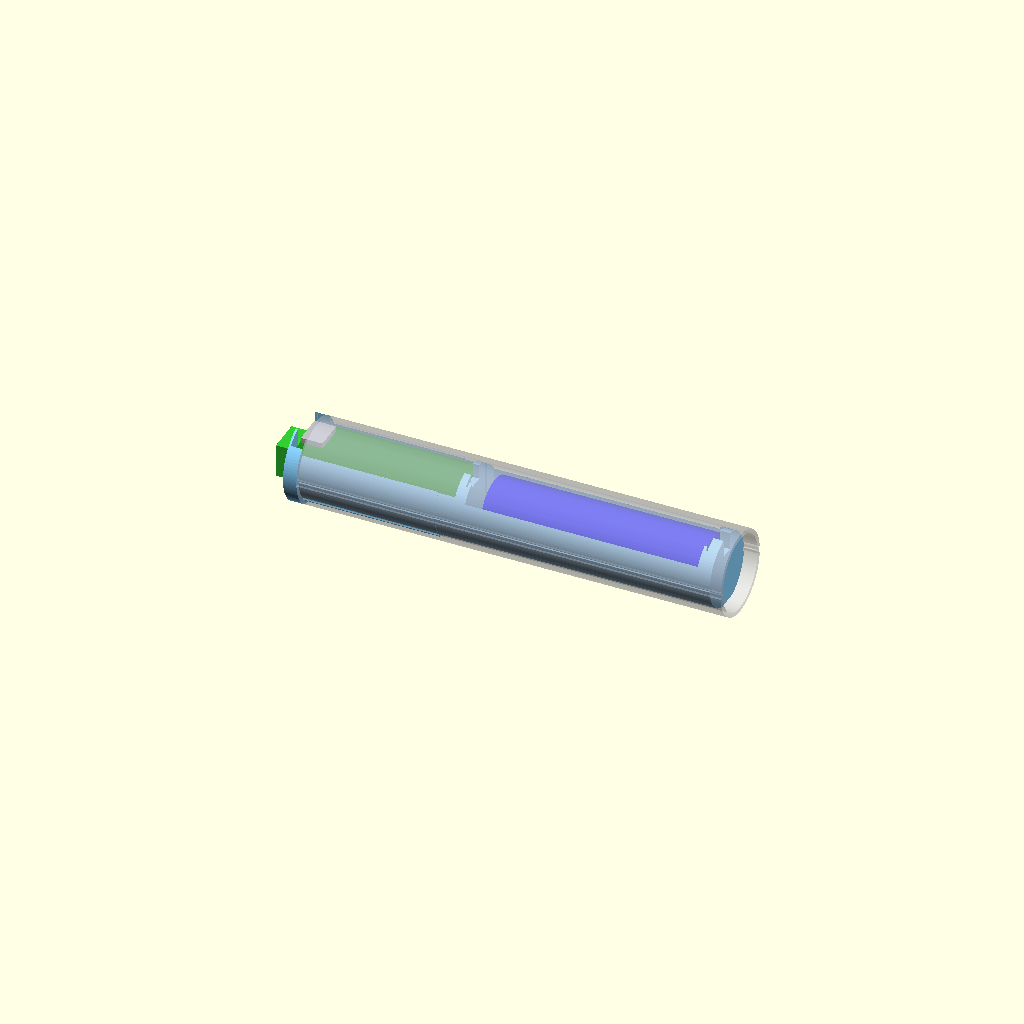
Cell 1: rendered with the file's own defaults.
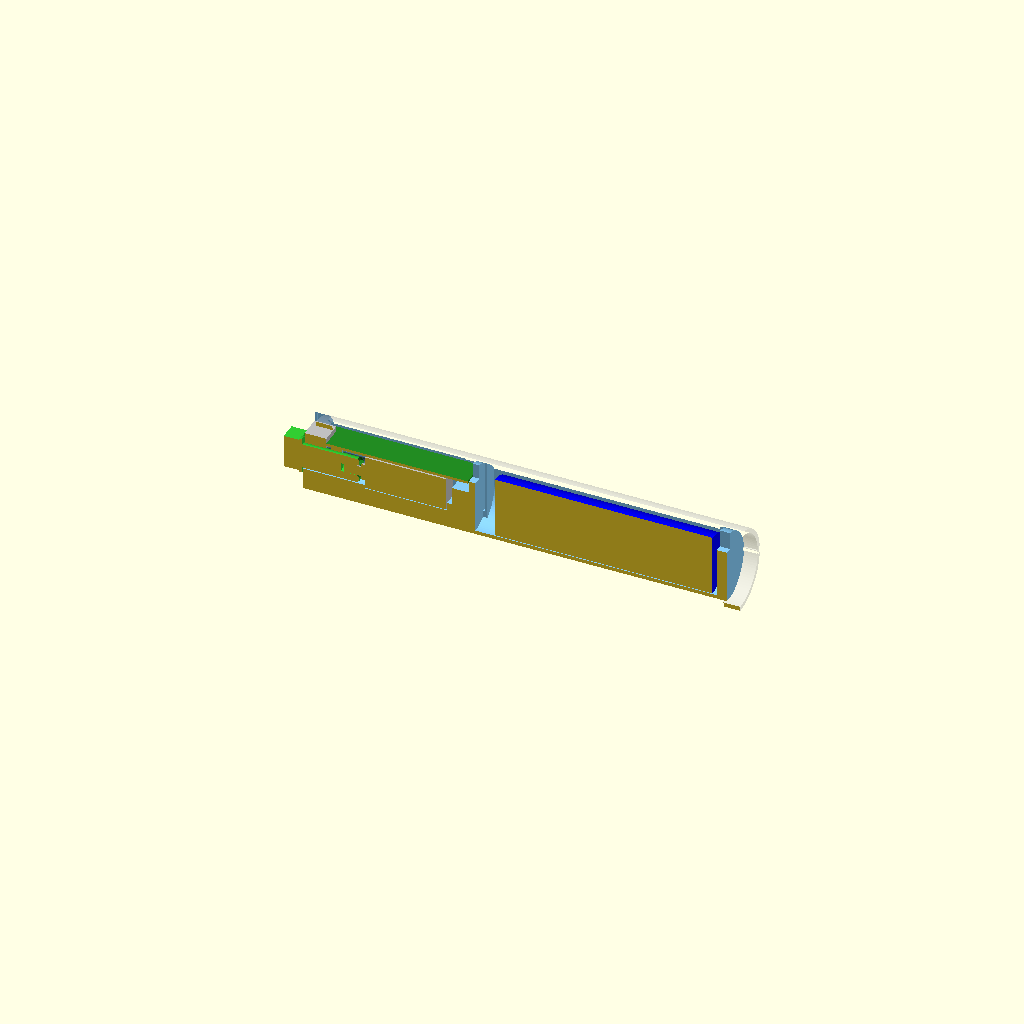
Cell 2: the same model with part = "section".
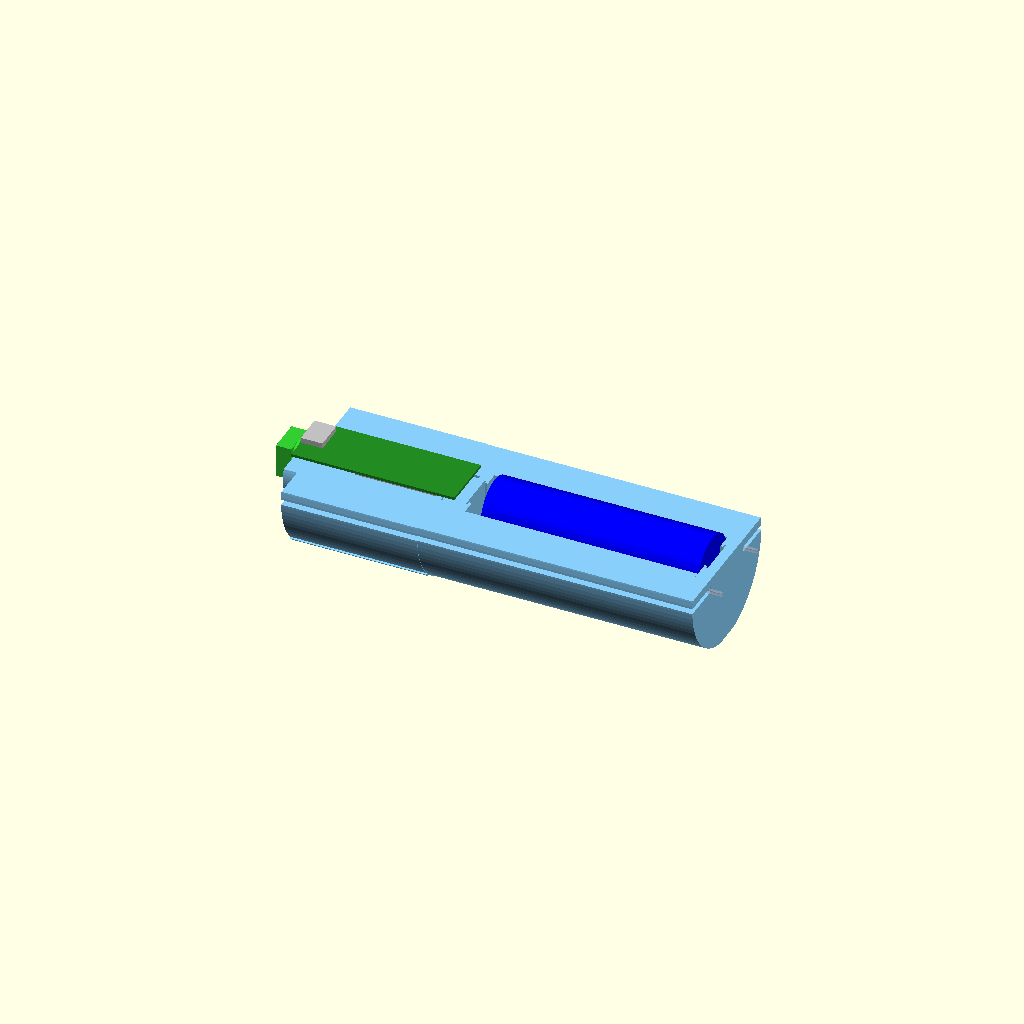
Cell 3 — tube_id set to 44.8, the other parameters unchanged.
All cells are drawn from one camera (rotation 55°, 0°, 25°, orthographic, colour scheme Cornfield), so only the parameter changes between them.
The OpenSCAD source (home-automations/motor-rollo/rollo_tray.scad):
// ============================================================
//  Motorrollo – Version "Schale": wie der Schlitten (rollo.scad, Branch pcb-designs), aber weniger Gefummel.
//
//  Vorher im Rohr bzw. davor: Schlitten + Kupplung + Sechskantstab + Schlüssel = 4 Teile, und der Stab musste
//  blind durch die Nase in die Kupplung finden.
//  Jetzt:  Schale (ein Druckteil, keine Stützen)  +  Antriebsschlüssel (ein Druckteil).
//
//  Der Antriebsschlüssel ist Vierkant | Bund | Welle Ø7.6 mit D-Bohrung in einem Stück. Er steckt durch die
//  Nase direkt auf der Motorwelle und steht still, die Schale dreht mit dem Rohr um ihn. Er bleibt ein eigenes
//  Teil, weil er stillsteht, während die Schale dreht – und weil er zum Laden herausgezogen wird.
//
//  Alles andere liegt exakt wie beim Schlitten: Motor, Platine (48.7 × 17), Fächer, Zelle, Kontaktplatten.
//  Die geroutete Platine passt also unverändert. Halter und Achse Lagerseite bleiben aus rollo.scad.
//
//  Einbau:
//   1. Motor von oben ins Fach, die Welle taucht dabei durch den Schlitz oben in die Bohrung ein.
//   2. Motordrähte, Platine in die Tasche, Kontaktplatten, Pluskabel, Zelle – wie bisher.
//   3. Kapton herum, ins Rohr schieben.
//   4. Antriebsschlüssel durch die Nase einschieben, drehen bis die D-Bohrung auf der Welle einrastet,
//      bis zum Bund hineinschieben. Fertig.
//  Laden: Rollo aushängen, Schlüssel herausziehen, USB-C in die Nase.
//
//    openscad -D 'part="tray"'      -o tray.stl      rollo_tray.scad   // liegt auf der Abflachung
//    openscad -D 'part="drive_key"' -o drive_key.stl rollo_tray.scad   // steht auf dem Vierkant
//    openscad -D 'part="plate"'     -o plate.stl     rollo_tray.scad   // beide zusammen auf einer Platte
// ============================================================

part = "assembly"; // [assembly, section, tray, drive_key, plate]

$fn = 96;
eps = 0.01;

/* [IKEA-Rohr – nachmessen!] */
tube_id    = 22.4;
ridge_d    = 21.5;
ridge_w    = 1.0;
tube_od    = 25;
slot_w     = 2.0;
slot_d     = 0.8;

/* [Toleranzen] */
clr      = 0.3;
rib_i    = 0.3;
tube_lim = 0.5;

/* [Halter-Seite] */
pocket_d  = 4.8;    // Tiefe des Vierkantsitzes im Halter (rollo.scad)
tenon     = 10;
collar_d  = 11;
collar_t  = 0.8;
key_gap   = 0.2;

/* [Antriebsschlüssel] */
dk_d      = 7.6;    // Welle: dreht in der Bohrung der Schale, D-Bohrung für die Motorwelle am Ende
dk_clr    = 0.3;    // Luft je Seite in der Bohrung
dk_bore   = 5;      // Tiefe der D-Bohrung
dk_ch     = 0.6;    // Fase an der Spitze: fädelt ein

/* [Schale] */
nose_l    = 4;
sled_od   = tube_id - 0.6;
sled_flat = 0.4;
mot_clr   = 0.4;
mot_end   = 0.3;
back_t    = 1.5;
tab_win   = 8.4;
tab_bot   = 2.4;
bay_l     = 5;
bulk_t    = 2;
end_t     = 3;
kapton    = 0.1;
wire_d    = 0.9;
shaft_slot = 5.6;   // Schlitz oben in der Bohrung: Motorwelle samt Bund taucht beim Einlegen hindurch

/* [Platine – unverändert] */
pcb_t     = 0.8;
pcb_w     = 17;
pcb_x0    = 0.6;
pcb_clr   = 0.2;
pcb_air   = 0.2;
ledge     = 1.2;
top_w     = 15;
top_h     = 1.3;
mid_w     = 13;
mid_h     = 2.0;
bot_h     = 2.6;
usb_w     = 8.94;
usb_d     = 6.5;
usb_h     = 1.56;
usb_dn    = 0.8;
usb_off   = 2.0;
usb_leg   = 5.62;
plug_w    = 12.4;
plug_h    = 6.6;

/* [Motor N20 ohne Encoder] */
mot_w        = 12;
mot_h        = 10;
mot_len      = 24.2;
mot_boss_d   = 5;
mot_boss_h   = 1.1;
mot_shaft_d  = 3;
mot_shaft_D  = 2.5;
mot_shaft_len= 1.1 + 5;

/* [Zelle und Kontaktplatten] */
cell_d     = 18.4;
cell_len   = 65;
cell_fit   = 0.2;
con_w      = 12;
con_t      = 0.3;
con_tab    = 7;
con_bend   = 1;
con_spring = 5.5;
con_dome   = 1;
con_slot   = 0.5;
con_lip    = 0.8;
con_lap    = 1;
bay_d      = cell_d + 2*cell_fit;
cell_bay   = con_t + con_spring + cell_len + con_dome + con_t;
cell_z     = 0;

// ---------- abgeleitete Masse ----------
lim      = tube_id/2 - tube_lim;
mot_top  = (mot_h + mot_clr)/2;
pcb_z    = mot_top + pcb_air;
pcb_top  = pcb_z + pcb_t;
pcb_hw   = pcb_w/2 + pcb_clr;
cav_hw   = pcb_w/2 - ledge;

// Getriebefläche wie beim Schlitten (dort: Nase + Kupplung), damit die Platine unverändert passt
u_mf     = (nose_l + 0.5) + (6 + 1 + (mot_shaft_len - mot_boss_h + 0.5)) + mot_boss_h + 0.5;
u_me     = u_mf + mot_len + mot_end;
u_e0     = u_me + back_t;
u_e1     = u_e0 + bay_l;
x_bat    = u_e1 + bulk_t;
sled_l   = x_bat + cell_bay + end_t;
pcb_l    = u_e1 - 0.3 - pcb_x0;
bay_floor= pcb_z - bot_h - 0.2;
usb_z    = (pcb_top + usb_h + pcb_z - usb_dn)/2;

dk_hole  = dk_d + 2*dk_clr;
u_tip    = u_mf - mot_boss_h - 0.5;           // Spitze des Schlüssels, 0.5 vor dem Getriebebund
dk_shaft = key_gap + u_tip;                    // Welle ab Bund
dk_len   = (pocket_d - 0.2) + collar_t + dk_shaft;

// Torsion: Schlüssel steht beim Drucken, die Lagen liegen quer zur Achse
dk_T     = 0.3;                                // Nm, Motor
dk_tau   = 16 * dk_T * 1000 * dk_d / (PI * (pow(dk_d, 4) - pow(mot_shaft_d + 0.15, 4)));

echo(str("Schale: ", sled_l, " mm, Platine ", pcb_l, " × ", pcb_w, " mm (wie Schlitten)"));
echo(str("Antriebsschlüssel: ", dk_len, " mm, Torsion in der Lagenfuge ", round(dk_tau*10)/10, " MPa bei ", dk_T, " Nm"));

assert(abs(pcb_l - 48.7) < 0.01, "Platinenlänge weicht von der gerouteten Platine ab");
assert(dk_hole/2 <= pcb_z - usb_dn - 0.4, "USB-C-Buchse unter der Platine trifft die Bohrung");
assert(dk_hole/2 + 0.8 <= pcb_z, "Zu wenig Decke über der Bohrung");
assert(shaft_slot >= mot_boss_d + 0.4 && shaft_slot <= dk_d - 1.5, "Schlitz: Bund geht nicht durch, oder Schlüssel fällt heraus");
assert(dk_hole < mot_h, "Getriebefläche hat keinen Anschlag");
assert(u_mf - mot_shaft_len + dk_bore >= u_tip - 0.01, "Welle reicht nicht in die D-Bohrung");
assert(dk_tau <= 8, "Antriebsschlüssel zu dünn für die Lagenhaftung");
assert(sqrt(pow(pcb_hw, 2) + pow(pcb_top, 2)) <= lim, "Platine stösst am Rohr an");
assert(sqrt(pow(usb_off + usb_w/2, 2) + pow(pcb_top + usb_h + kapton, 2)) <= lim, "USB-C stösst am Rohr an");

// ---------- Hilfsmodule ----------

module xcyl(d, h) { rotate([0, 90, 0]) cylinder(d = d, h = h); }
module xcone(r1, r2, l) { rotate([0, 90, 0]) cylinder(r1 = r1, r2 = r2, h = l); }

module ridge_grooves(l, r0) {
    for (s = [0, 1]) mirror([0, s, 0])
        translate([-1, r0, -(ridge_w + 0.6)/2]) cube([l + 2, tube_id, ridge_w + 0.6]);
}

module ribbed_plug(l) {
    difference() {
        union() {
            xcyl(tube_id - 0.3, l);
            for (a = [0 : 45 : 359]) if (a % 180 != 90)
                rotate([a, 0, 0]) translate([0, -0.6, 0]) cube([l, 1.2, tube_id/2 + rib_i]);
        }
        ridge_grooves(l, ridge_d/2 - 0.3);
    }
}

// D-Bohrung für die N20-Welle, ab x = 0 entlang -X
module d_bore(d) {
    translate([-d, 0, 0]) intersection() {
        xcyl(mot_shaft_d + 0.15, d + eps);
        translate([0, -mot_shaft_d, -mot_shaft_d])
            cube([d + eps, 2*mot_shaft_d, mot_shaft_d + (mot_shaft_D - mot_shaft_d/2) + 0.05]);
    }
}

module contact_seat(x0, dir) {
    l = con_slot + con_lip;
    for (s = [0, 1]) mirror([0, s, 0]) difference() {
        translate([min(x0 - dir*eps, x0 + dir*l), con_w/2 - con_lap, -sled_od]) cube([l + eps, sled_od, 2*sled_od]);
        translate([min(x0 - dir, x0 + dir*con_slot), -1, cell_z - con_w/2]) cube([con_slot + 1, con_w/2 + 0.15 + 1, sled_od]);
    }
}

// ---------- Teile ----------

// Antriebsschlüssel, x = 0 an der Halterfläche: Vierkant im Halter | Bund | Welle bis vor den Getriebebund.
module drive_key() {
    difference() {
        union() {
            translate([-(pocket_d - 0.2), -tenon/2, -tenon/2]) cube([pocket_d - 0.2 + eps, tenon, tenon]);
            xcyl(collar_d, collar_t);
            translate([collar_t - eps, 0, 0]) hull() {
                xcyl(dk_d, dk_shaft - dk_ch + eps);
                xcone(dk_d/2, dk_d/2 - dk_ch, dk_shaft + eps);
            }
        }
        translate([collar_t + dk_shaft + eps, 0, 0]) d_bore(dk_bore + 0.5);
        // Einführfase an der D-Bohrung
        translate([collar_t + dk_shaft - 0.8 + eps, 0, 0]) xcone(mot_shaft_d/2 + 0.1, mot_shaft_d/2 + 0.9, 0.8);
    }
}

module tray_body() {
    intersection() {
        union() {
            xcyl(tube_od, nose_l);
            translate([nose_l - eps, 0, 0]) ribbed_plug(u_e0 - nose_l + eps);
            translate([u_e0 - eps, 0, 0]) difference() {
                xcyl(sled_od, sled_l - u_e0 + eps);
                ridge_grooves(sled_l - u_e0 + eps, ridge_d/2 - 0.4);
            }
        }
        translate([-1, -tube_od, -sled_od/2 + sled_flat]) cube([sled_l + 2, 2*tube_od, tube_od]);
    }
}

// Schale, u = 0 an der Stirnseite. Druckt auf der Abflachung liegend, alles von oben offen ausser der Bohrung.
module tray() {
    up = tube_od;
    difference() {
        union() {
            difference() {
                tray_body();
                // Bohrung für den Antriebsschlüssel, von der Stirnseite bis zur Getriebefläche.
                // Oben zur Tropfenform gespitzt (druckt ohne Stütze), Spitze auf 0.5 über dem Kreis gekappt.
                translate([-eps, 0, 0]) intersection() {
                    hull() {
                        xcyl(dk_hole, u_mf + 2*eps);
                        translate([0, 0, dk_hole/2 * sqrt(2)]) rotate([45, 0, 0]) cube([u_mf + 2*eps, 0.1, 0.1]);
                    }
                    translate([0, -dk_hole, -dk_hole]) cube([u_mf + 2*eps, 2*dk_hole, dk_hole * 1.5 + 0.5]);
                }
                // Schlitz oben in der Bohrung, so lang wie die Motorwelle: Welle taucht beim Einlegen ein
                translate([u_mf - mot_shaft_len - 0.6, -shaft_slot/2, 0]) cube([mot_shaft_len + 0.6 + eps, shaft_slot, up]);
                // Motorfach, von oben offen
                translate([u_mf, -(mot_w + mot_clr)/2, -mot_top]) cube([u_me - u_mf, mot_w + mot_clr, up]);
                translate([u_me - eps, -tab_win/2, -mot_top + tab_bot]) cube([back_t + 2*eps, tab_win, up]);
                // Tasche für die Platine
                translate([pcb_x0, -pcb_hw, pcb_z]) cube([u_e1 - pcb_x0, 2*pcb_hw, up]);
                translate([u_e0, -cav_hw, bay_floor]) cube([bay_l, 2*cav_hw, up]);
                // USB-C: Steckeröffnung in der Stirnseite, Raum für die Schirmlaschen
                translate([-eps, usb_off - plug_w/2, usb_z - plug_h/2]) cube([pcb_x0 + 2*eps, plug_w, up]);
                translate([pcb_x0 - eps, usb_off - (usb_leg + 0.9), pcb_z - usb_dn - 0.4]) cube([usb_d + 1.4, 2*(usb_leg + 0.9), up]);
                // Zellenfach
                translate([x_bat, 0, cell_z]) {
                    xcyl(bay_d, cell_bay);
                    translate([0, -bay_d/2, 0]) cube([cell_bay, bay_d, up]);
                }
            }
            intersection() {
                tray_body();
                union() {
                    contact_seat(x_bat, 1);
                    contact_seat(x_bat + cell_bay, -1);
                }
            }
        }
        translate([u_e1 - eps, -2.5, pcb_top]) cube([bulk_t + con_slot + con_lip + 2*eps, 5, up]);
        translate([x_bat + cell_bay - eps, -2, cell_z + con_w/2 - 0.5]) cube([end_t + 2*eps, 4, up]);
        translate([sled_l - end_t/2, 6, sqrt(pow(sled_od/2, 2) - 49) - 0.8]) {
            translate([-1.2, -0.5, 0]) cube([2.4, 1, 2]);
            translate([-0.5, -1.2, 0]) cube([1, 2.4, 2]);
        }
    }
}

// ---------- Zusammenbau ----------

module tube_profile() {
    difference() {
        circle(d = tube_od);
        difference() {
            circle(d = tube_id);
            for (s = [-1, 1]) translate([s*(ridge_d/2 + tube_od/4), 0]) square([tube_od/2, ridge_w], center = true);
        }
        for (s = [-1, 1]) translate([s*(tube_od/2 - slot_d/2 + 0.5), 0]) square([slot_d + 1, slot_w], center = true);
    }
}

module ghost() {
    color("ForestGreen") translate([pcb_x0, -pcb_w/2, pcb_z]) cube([pcb_l, pcb_w, pcb_t]);
    color("Silver") translate([pcb_x0, usb_off - usb_w/2, pcb_z - usb_dn]) cube([usb_d, usb_w, usb_dn + pcb_t + usb_h]);
    color("Silver") translate([u_mf, -mot_w/2, -mot_h/2]) cube([mot_len, mot_w, mot_h]);
    color("Silver") translate([u_mf - mot_boss_h, 0, 0]) xcyl(mot_boss_d, mot_boss_h + eps);
    color("Silver") translate([u_mf - mot_shaft_len, 0, 0]) xcyl(mot_shaft_d, mot_shaft_len);
    color("Blue")   translate([x_bat + con_t + con_spring, 0, cell_z]) xcyl(cell_d, cell_len);
    color([0.8, 0.8, 0.85, 0.35]) translate([nose_l, 0, 0]) rotate([90, 0, 90]) linear_extrude(sled_l) tube_profile();
}

module assembly() {
    color("LightSkyBlue") tray();
    color("LimeGreen") translate([-(collar_t + key_gap), 0, 0]) drive_key();
    ghost();
}

// ---------- Ausgabe ----------

module tray_print()      translate([0, 0, sled_od/2 - sled_flat]) tray();
module drive_key_print() translate([0, 0, pocket_d - 0.2]) rotate([0, -90, 0]) drive_key();

if      (part == "assembly")  assembly();
else if (part == "section")   intersection() { assembly(); translate([-20, 0, -50]) cube([sled_l + 40, 50, 100]); }
else if (part == "tray")      tray_print();
else if (part == "drive_key") drive_key_print();
else if (part == "plate")     { tray_print(); translate([sled_l/2, tube_od/2 + tenon, 0]) drive_key_print(); }
Parameter table extracted from the source (name, type, default, range or options):
part: string, default "assembly", options "assembly", "section", "tray", "drive_key", "plate"
eps: number, default 0.01
tube_id: number, default 22.4
ridge_d: number, default 21.5
ridge_w: number, default 1
tube_od: number, default 25
slot_w: number, default 2
slot_d: number, default 0.8
clr: number, default 0.3
rib_i: number, default 0.3
tube_lim: number, default 0.5
pocket_d: number, default 4.8
tenon: number, default 10
collar_d: number, default 11
collar_t: number, default 0.8
key_gap: number, default 0.2
dk_d: number, default 7.6
dk_clr: number, default 0.3
dk_bore: number, default 5
dk_ch: number, default 0.6
nose_l: number, default 4
sled_flat: number, default 0.4
mot_clr: number, default 0.4
mot_end: number, default 0.3
back_t: number, default 1.5
tab_win: number, default 8.4
tab_bot: number, default 2.4
bay_l: number, default 5
bulk_t: number, default 2
end_t: number, default 3
kapton: number, default 0.1
wire_d: number, default 0.9
shaft_slot: number, default 5.6
pcb_t: number, default 0.8
pcb_w: number, default 17
pcb_x0: number, default 0.6
pcb_clr: number, default 0.2
pcb_air: number, default 0.2
ledge: number, default 1.2
top_w: number, default 15
top_h: number, default 1.3
mid_w: number, default 13
mid_h: number, default 2
bot_h: number, default 2.6
usb_w: number, default 8.94
usb_d: number, default 6.5
usb_h: number, default 1.56
usb_dn: number, default 0.8
usb_off: number, default 2
usb_leg: number, default 5.62
plug_w: number, default 12.4
plug_h: number, default 6.6
mot_w: number, default 12
mot_h: number, default 10
mot_len: number, default 24.2
mot_boss_d: number, default 5
mot_boss_h: number, default 1.1
mot_shaft_d: number, default 3
mot_shaft_D: number, default 2.5
cell_d: number, default 18.4
cell_len: number, default 65
cell_fit: number, default 0.2
con_w: number, default 12
con_t: number, default 0.3
